The GitHub repository Dani461-dev/Kuku-Anemia contains a labelled image folder "Kuku-Anemia.v4i.folder" with 2 categories: anemia, non anemia. Examples follow, each with its label.

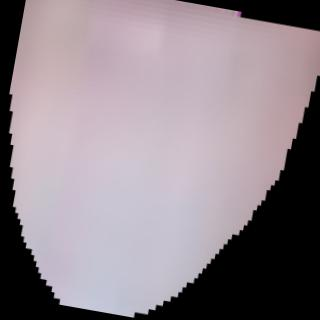
Label: non anemia

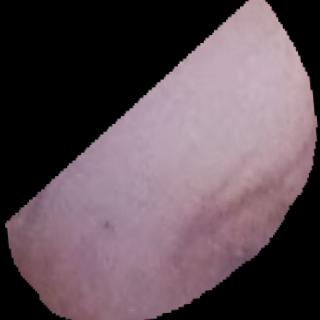
Label: anemia

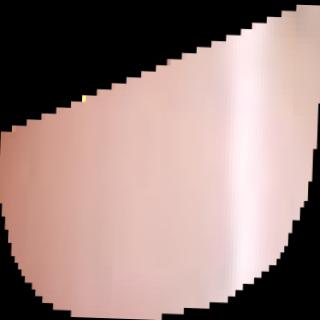
Label: non anemia

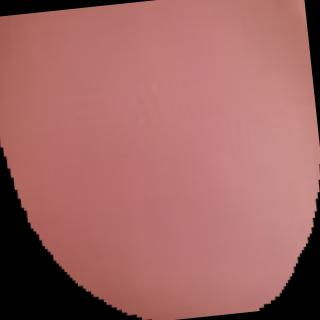
Label: anemia

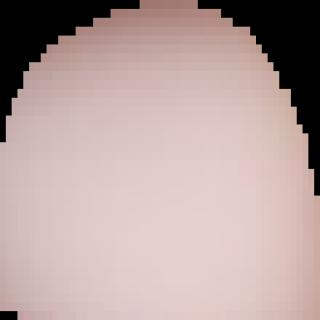
Label: anemia

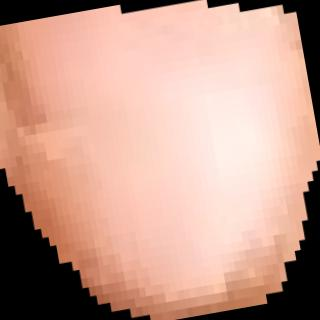
Label: non anemia
